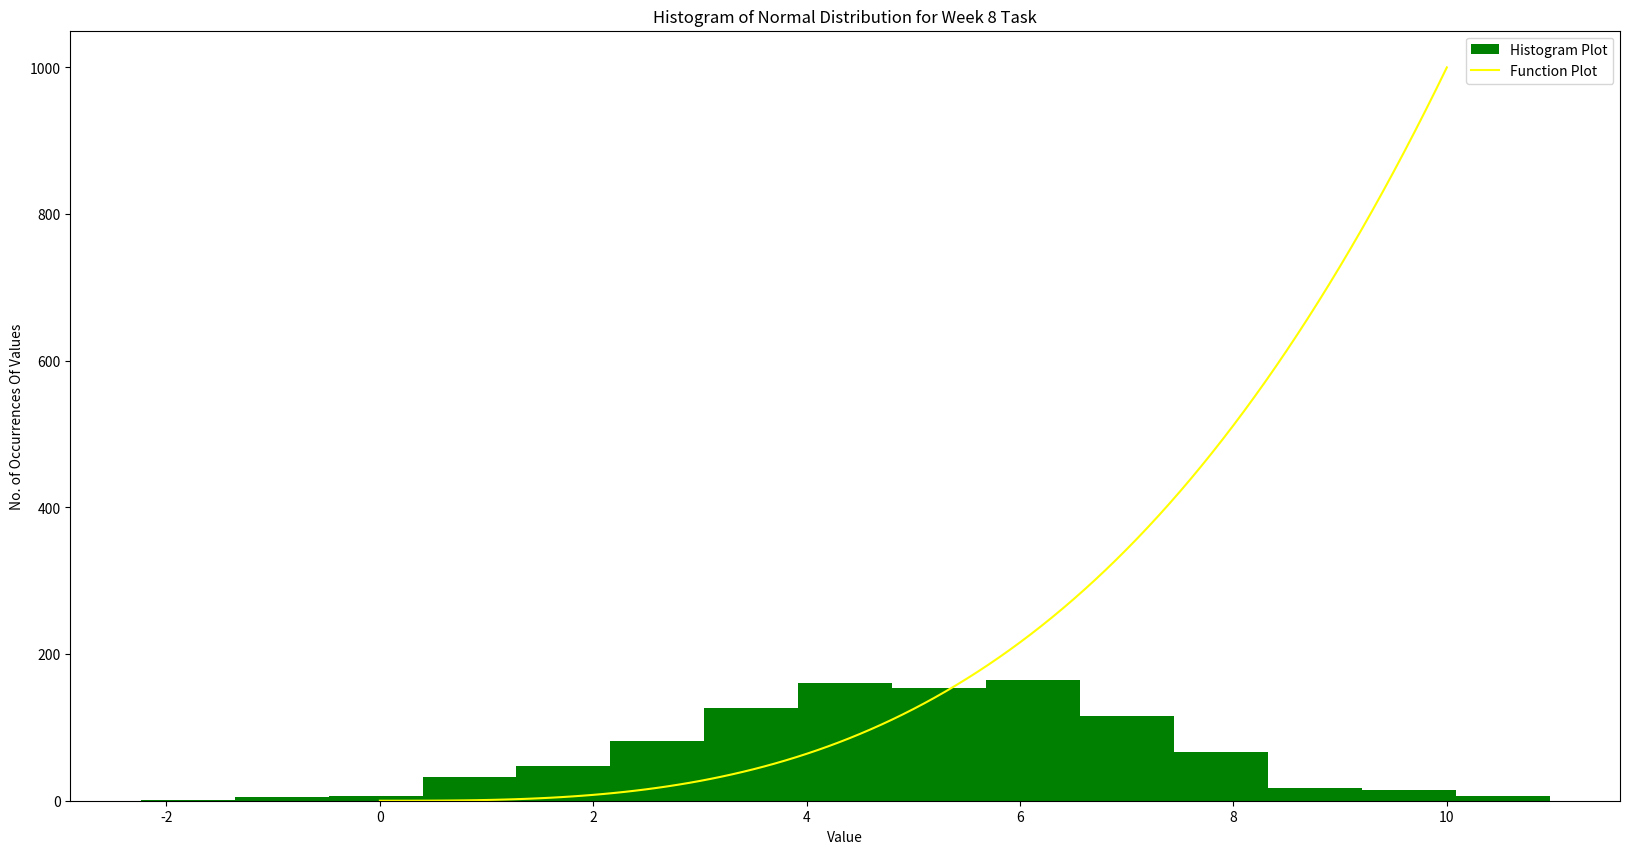

Write the Python code that produced this figure.
# Importing Libraries Required for the task
import numpy as np
import matplotlib.pyplot as plt 
plot_data = np.random.normal(5, 2, 1000) # First Argument is Mean = 5/ Second Argument is Std Dev = 2 and Third Argument is the Size of the Array
#Creating Values for 2nd Plot X Axis.
x = np.arange(0, 10.1, 0.1)  #1st Argument = Start of the Values/ 2nd = End of the Values/ 3rd Step Size of the values
y = x ** 3 # Creating the Y Values based on the function provided.
plt.figure(figsize=(20, 10)) # Dictating the Width & Height in Inches
plt.hist(plot_data, bins=15, color='green', label= 'Histogram Plot') # Creating the Histrogram/ 1st Arg = Data to Plot/ 2nd Arg Number of Bins in Graph/ 3rd Color Of Hist & Naming the plot 
plt.plot(x, y, color='yellow', label='Function Plot') #Plotting the 2nd Function, setting color & Naming the Plot)
plt.title('Histogram of Normal Distribution for Week 8 Task') #Setting Title of the Figure
plt.xlabel('Value') #Setting Label of X Axis
plt.ylabel('No. of Occurrences Of Values') #Setting Label of Y Axis
plt.legend() # Showing the legend
plt.show() # Showing the plot
# Used for 2nd Function: https://numpy.org/doc/stable/reference/generated/numpy.arange.html
